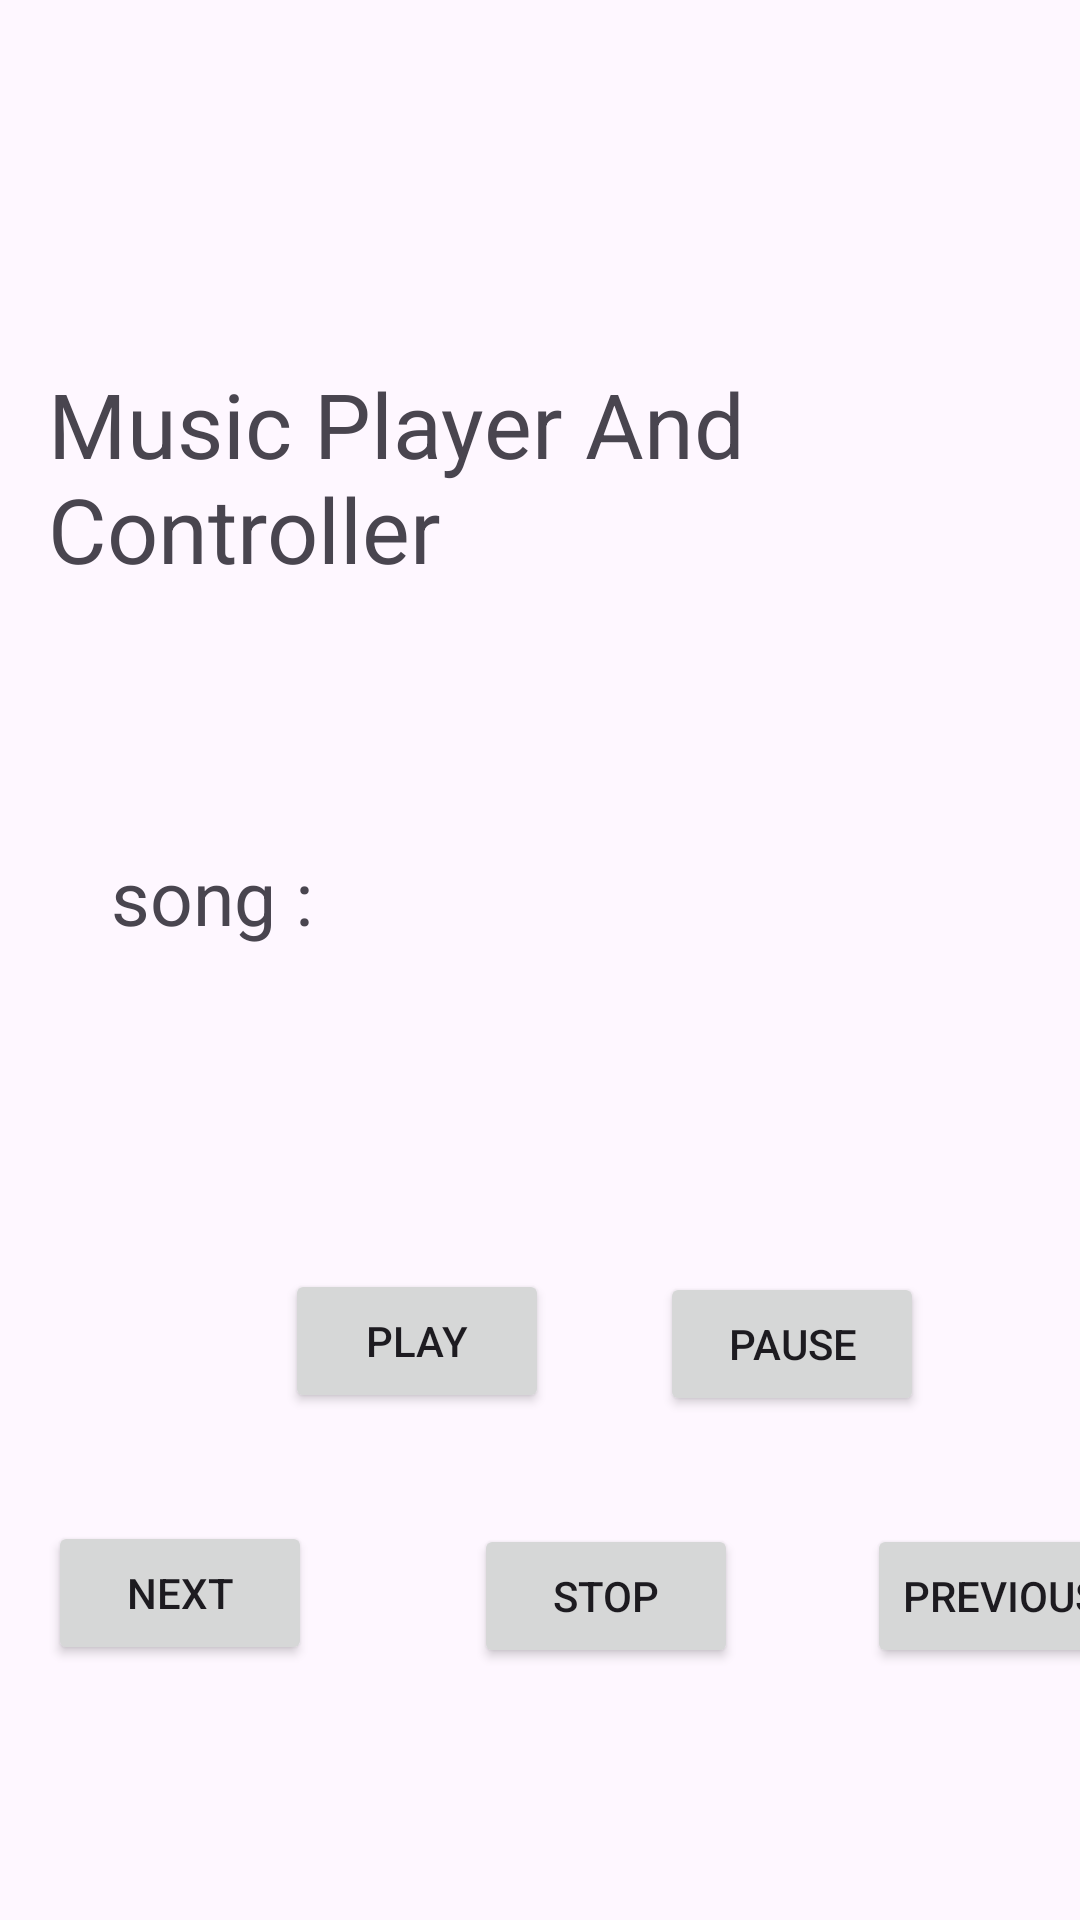

This screen was rendered from an Android layout file. Write that file and the resources it references.
<!-- AndroidManifest.xml: application theme Theme.Travel_Mate -->
<!-- res/layout/activity_music_controller_player.xml -->
<?xml version="1.0" encoding="utf-8"?>
<AbsoluteLayout xmlns:android="http://schemas.android.com/apk/res/android"
    xmlns:app="http://schemas.android.com/apk/res-auto"
    xmlns:tools="http://schemas.android.com/tools"
    android:id="@+id/main"
    android:layout_width="match_parent"
    android:layout_height="match_parent"
    tools:context=".Music_controller_Player">

    <TextView
        android:layout_width="wrap_content"
        android:layout_height="wrap_content"
        android:layout_x="16dp"
        android:layout_y="121dp"
        android:text="Music Player And Controller"
        android:textSize="30sp" />

    <Button
        android:id="@+id/B1"
        android:layout_width="wrap_content"
        android:layout_height="wrap_content"
        android:layout_x="95dp"
        android:layout_y="423dp"

        android:text="Play" />

    <Button
        android:id="@+id/B2"
        android:layout_width="wrap_content"
        android:layout_height="wrap_content"
        android:layout_x="220dp"
        android:layout_y="424dp"
        android:text="Pause" />

    <Button
        android:id="@+id/B3"
        android:layout_width="wrap_content"
        android:layout_height="wrap_content"
        android:layout_x="16dp"
        android:layout_y="507dp"
        android:text="Next" />

    <Button
        android:id="@+id/B4"
        android:layout_width="wrap_content"
        android:layout_height="wrap_content"
        android:layout_x="289dp"
        android:layout_y="508dp"
        android:text="Previous" />

    <Button
        android:id="@+id/B5"
        android:layout_width="wrap_content"
        android:layout_height="wrap_content"
        android:layout_x="158dp"
        android:layout_y="508dp"
        android:text="Stop" />


    <TextView
        android:id="@+id/T1"
        android:layout_width="wrap_content"
        android:layout_height="wrap_content"
        android:layout_x="37dp"
        android:layout_y="282dp"
        android:text="song : "
        android:textSize="25sp" />

    <VideoView
        android:layout_width="741dp"
        android:layout_height="411dp"
        android:layout_x="447dp"
        android:id="@+id/v1"
        android:layout_y="166dp" />


</AbsoluteLayout>
<!-- resources referenced by this layout -->
<resources>
  <style name="Theme.Travel_Mate" parent="Base.Theme.Travel_Mate" />
  <style name="Base.Theme.Travel_Mate" parent="Theme.Material3.DayNight.NoActionBar">
          
          
      </style>
</resources>
